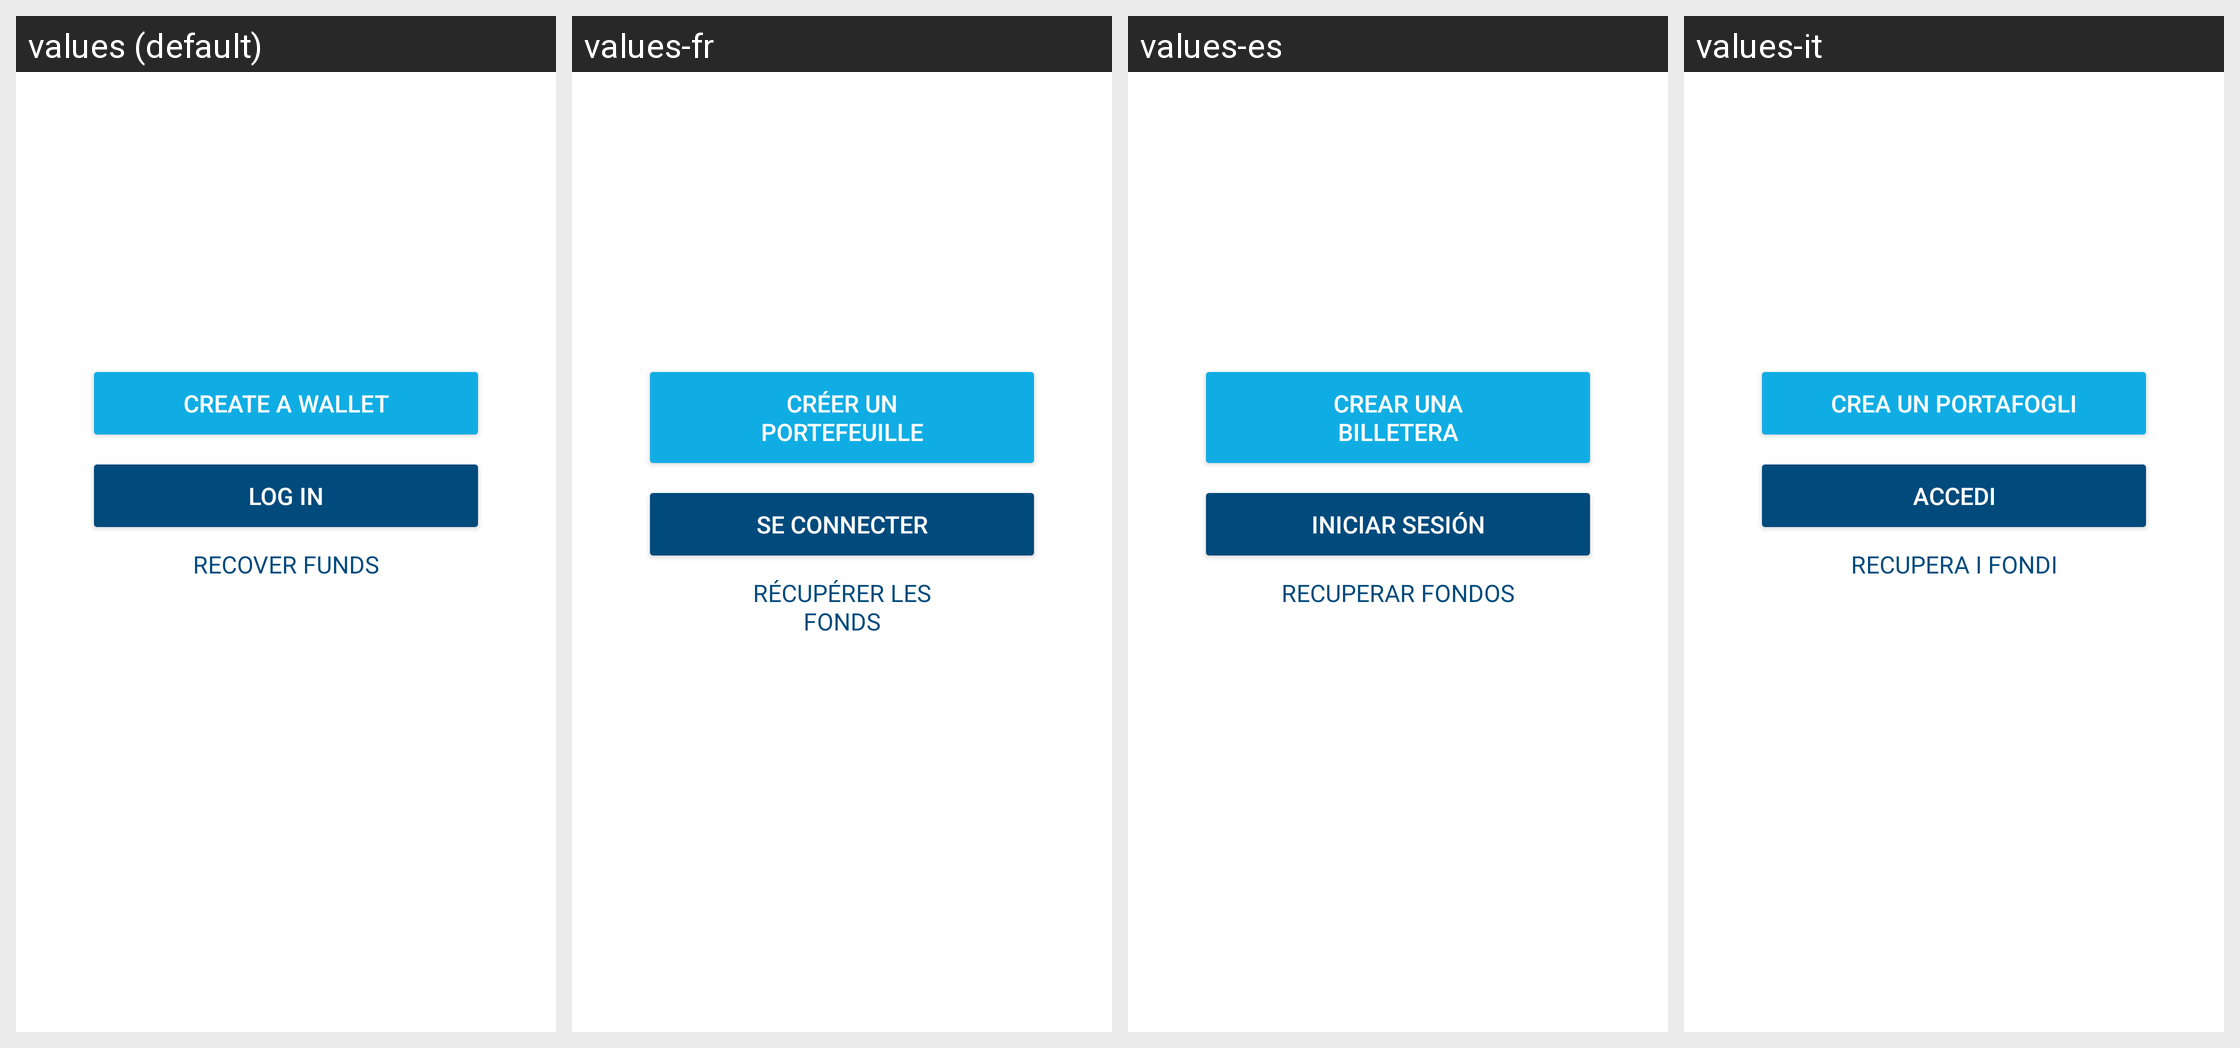

The Android screen above is rendered under several locales of the same app. Produce the string resources it draws, with the default and per-locale values.
Android screen res/layout/activity_landing.xml rendered under 4 locales, left to right: values (default), values-fr, values-es, values-it. Device: Nexus 5 (rendered at 1080×1920; each locale shown at half size, 540×960, under a caption strip naming it); theme AppTheme.
Other locales in the repository, not shown: values-cs, values-de, values-id, values-ja, values-ko, values-nl, values-pl, values-pt-rBR, values-ru, values-th, values-tr, values-uk, values-vi, values-zh-rCN.
Strings drawn on this screen, with the default value and each locale's value (text and hints the layout hard-codes, and strings that could not be matched under every locale, appear in the picture but are not listed):

create_a_wallet
  values: Create a wallet
  values-fr: Créer un portefeuille
  values-es: Crear una billetera
  values-it: Crea un portafogli

log_in
  values: Log in
  values-fr: Se connecter
  values-es: Iniciar sesión
  values-it: Accedi

recover_funds
  values: Recover Funds
  values-fr: Récupérer les fonds
  values-es: Recuperar fondos
  values-it: Recupera i fondi
